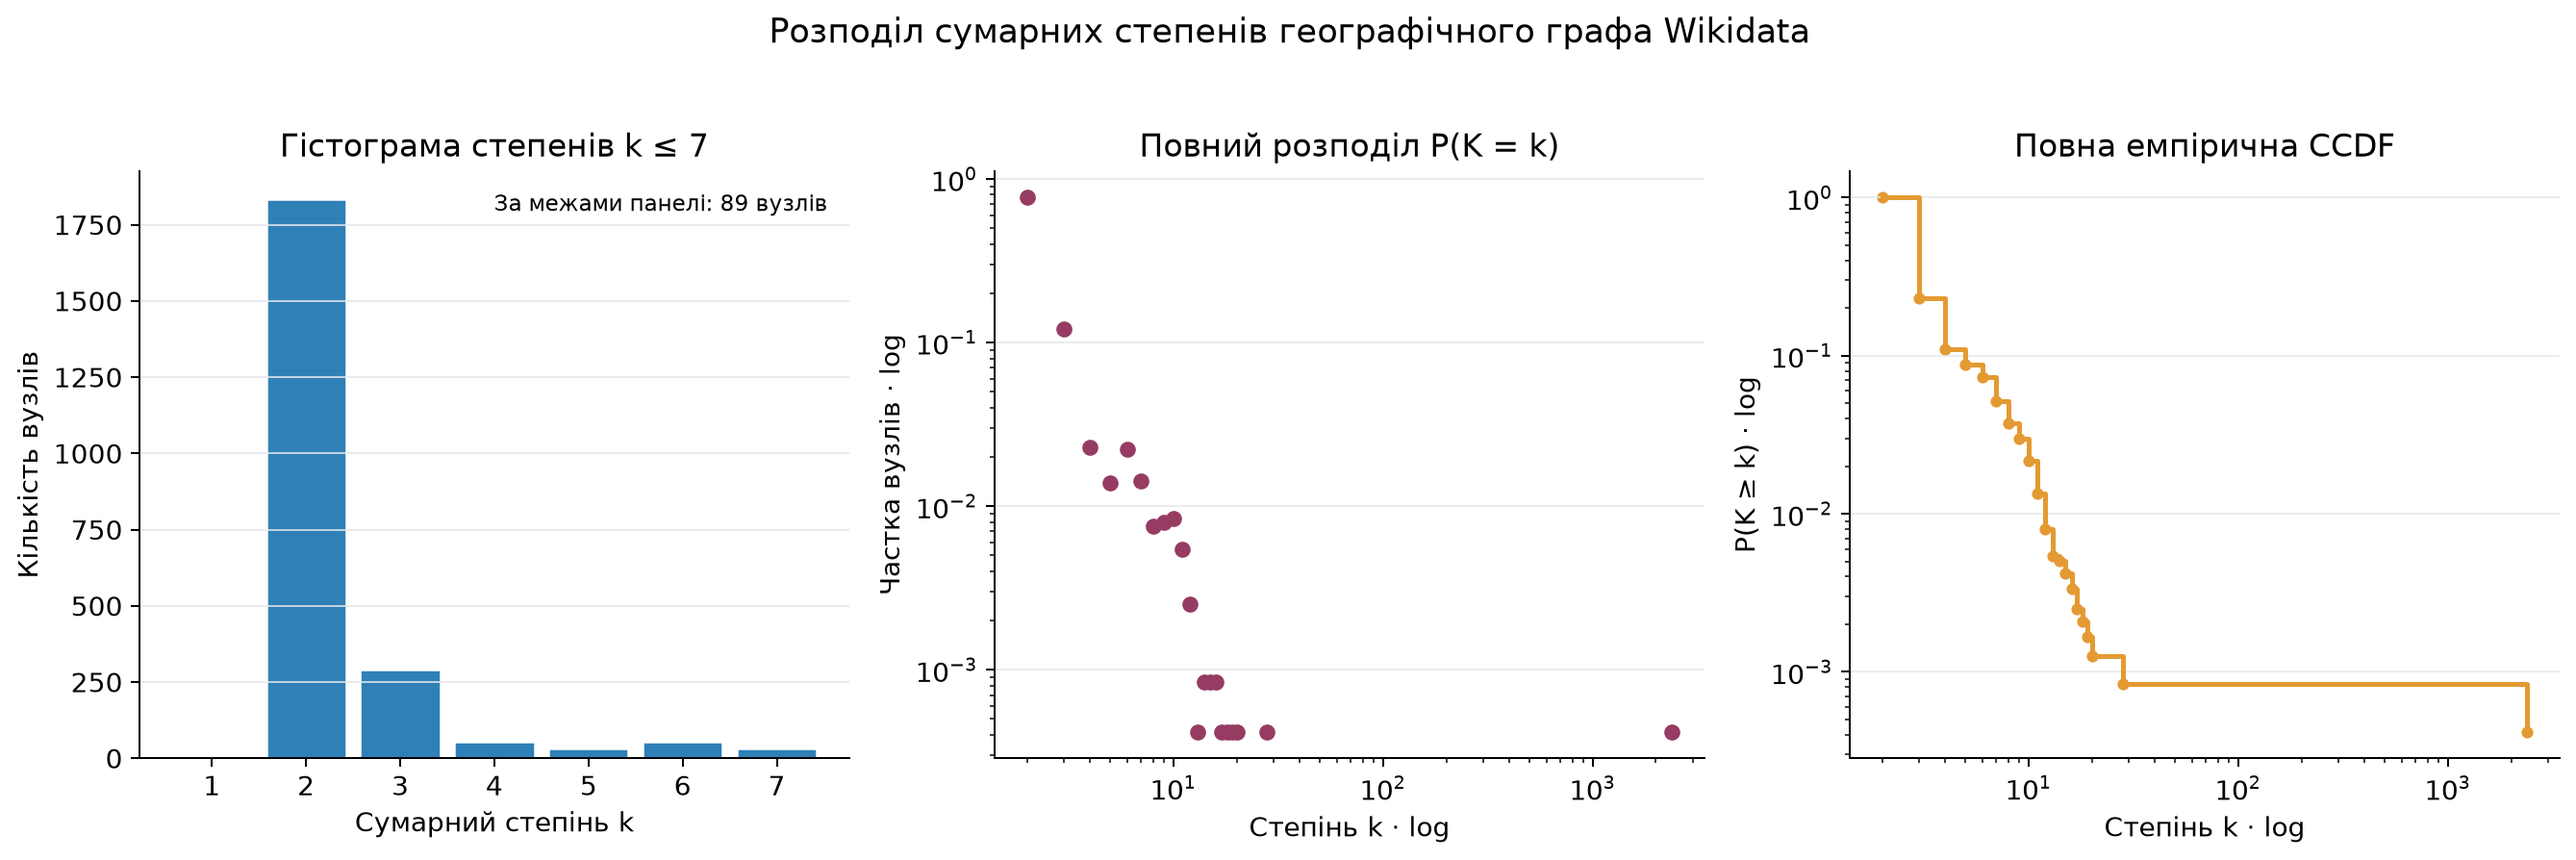

The file beside this chart, header and first rows:
degree, count, fraction, ccdf
2, 1835, 0.7681, 1.0
3, 290, 0.1214, 0.2319
4, 55, 0.02302, 0.1105
5, 33, 0.01381, 0.08748
6, 53, 0.02219, 0.07367
7, 34, 0.01423, 0.05149
8, 18, 0.007535, 0.03725
9, 19, 0.007953, 0.02972
10, 20, 0.008372, 0.02177
11, 13, 0.005442, 0.01339
12, 6, 0.002512, 0.007953
13, 1, 0.0004186, 0.005442
14, 2, 0.0008372, 0.005023
15, 2, 0.0008372, 0.004186
16, 2, 0.0008372, 0.003349
17, 1, 0.0004186, 0.002512
18, 1, 0.0004186, 0.002093
19, 1, 0.0004186, 0.001674
20, 1, 0.0004186, 0.001256
28, 1, 0.0004186, 0.0008372
2388, 1, 0.0004186, 0.0004186
